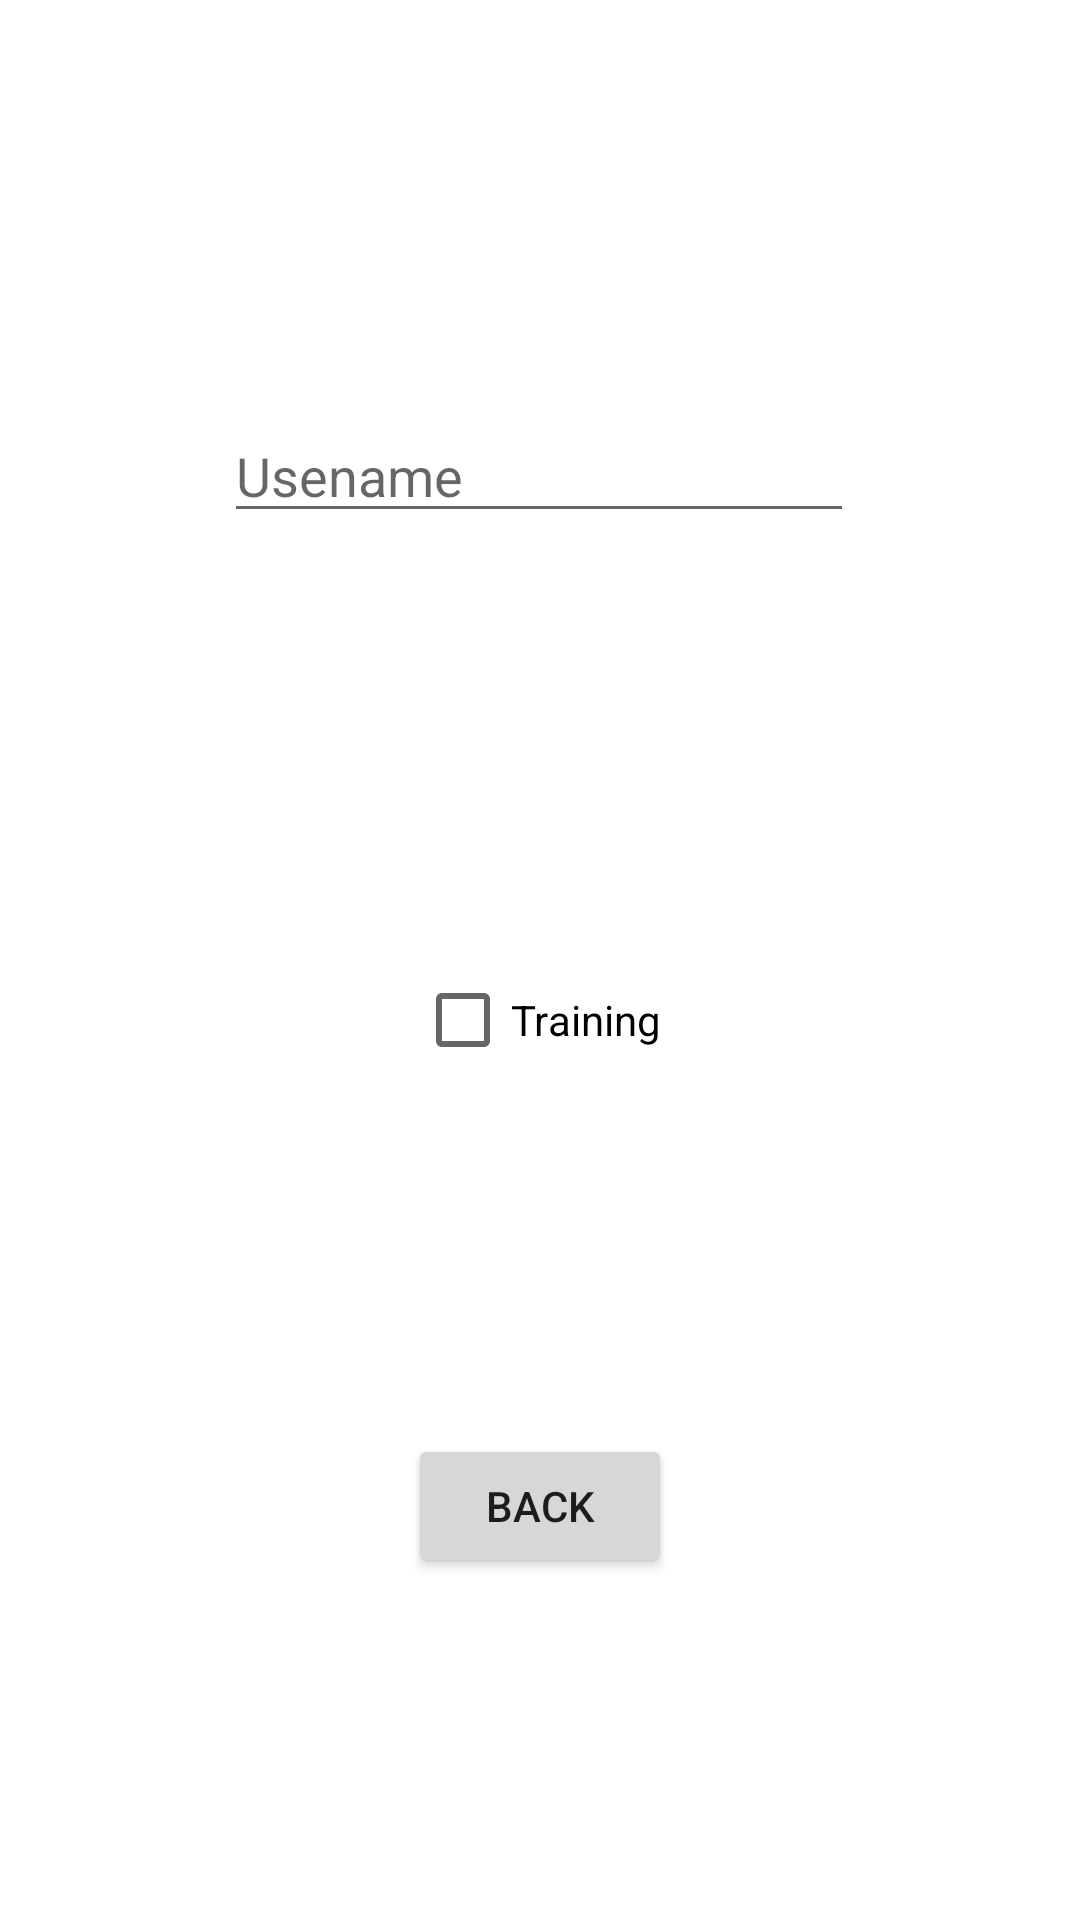

The Android layout XML behind this screen, and the referenced resources:
<!-- AndroidManifest.xml: application theme Theme.HCI -->
<!-- res/layout/activity_settings.xml -->
<?xml version="1.0" encoding="utf-8"?>
<androidx.constraintlayout.widget.ConstraintLayout xmlns:android="http://schemas.android.com/apk/res/android"
    xmlns:app="http://schemas.android.com/apk/res-auto"
    xmlns:tools="http://schemas.android.com/tools"
    android:layout_width="match_parent"
    android:layout_height="match_parent"
    tools:context=".Settings">

    <EditText
        android:id="@+id/username"
        android:layout_width="wrap_content"
        android:layout_height="wrap_content"
        android:ems="10"
        android:hint="Usename"
        android:inputType="textPersonName"
        app:layout_constraintBottom_toBottomOf="parent"
        app:layout_constraintEnd_toEndOf="parent"
        app:layout_constraintHorizontal_bias="0.497"
        app:layout_constraintStart_toStartOf="parent"
        app:layout_constraintTop_toTopOf="parent"
        app:layout_constraintVertical_bias="0.228" />

    <CheckBox
        android:id="@+id/training"
        android:layout_width="wrap_content"
        android:layout_height="wrap_content"
        android:text="Training"
        app:layout_constraintBottom_toBottomOf="parent"
        app:layout_constraintEnd_toEndOf="parent"
        app:layout_constraintHorizontal_bias="0.498"
        app:layout_constraintStart_toStartOf="parent"
        app:layout_constraintTop_toBottomOf="@+id/username"
        app:layout_constraintVertical_bias="0.334" />

    <Button
        android:id="@+id/back_button"
        android:layout_width="wrap_content"
        android:layout_height="wrap_content"
        android:text="Back"
        app:layout_constraintBottom_toBottomOf="parent"
        app:layout_constraintEnd_toEndOf="parent"
        app:layout_constraintStart_toStartOf="parent"
        app:layout_constraintTop_toBottomOf="@+id/training" />
</androidx.constraintlayout.widget.ConstraintLayout>
<!-- resources referenced by this layout -->
<resources>
  <style name="Theme.HCI" parent="Theme.MaterialComponents.DayNight.DarkActionBar">
          
          <item name="colorPrimary">@color/purple_500</item>
          <item name="colorPrimaryVariant">@color/purple_700</item>
          <item name="colorOnPrimary">@color/white</item>
          
          <item name="colorSecondary">@color/teal_200</item>
          <item name="colorSecondaryVariant">@color/teal_700</item>
          <item name="colorOnSecondary">@color/black</item>
          
          <item name="android:statusBarColor">?attr/colorPrimaryVariant</item>
          
      </style>
  <!-- not gathered from this repository: default colours our renderer supplied (Android Studio template values) -->
  <color name="purple_500">#FF6200EE</color>
  <color name="purple_700">#FF3700B3</color>
  <color name="teal_200">#FF03DAC5</color>
  <color name="teal_700">#FF018786</color>
  <color name="black">#FF000000</color>
  <color name="white">#FFFFFFFF</color>
</resources>
